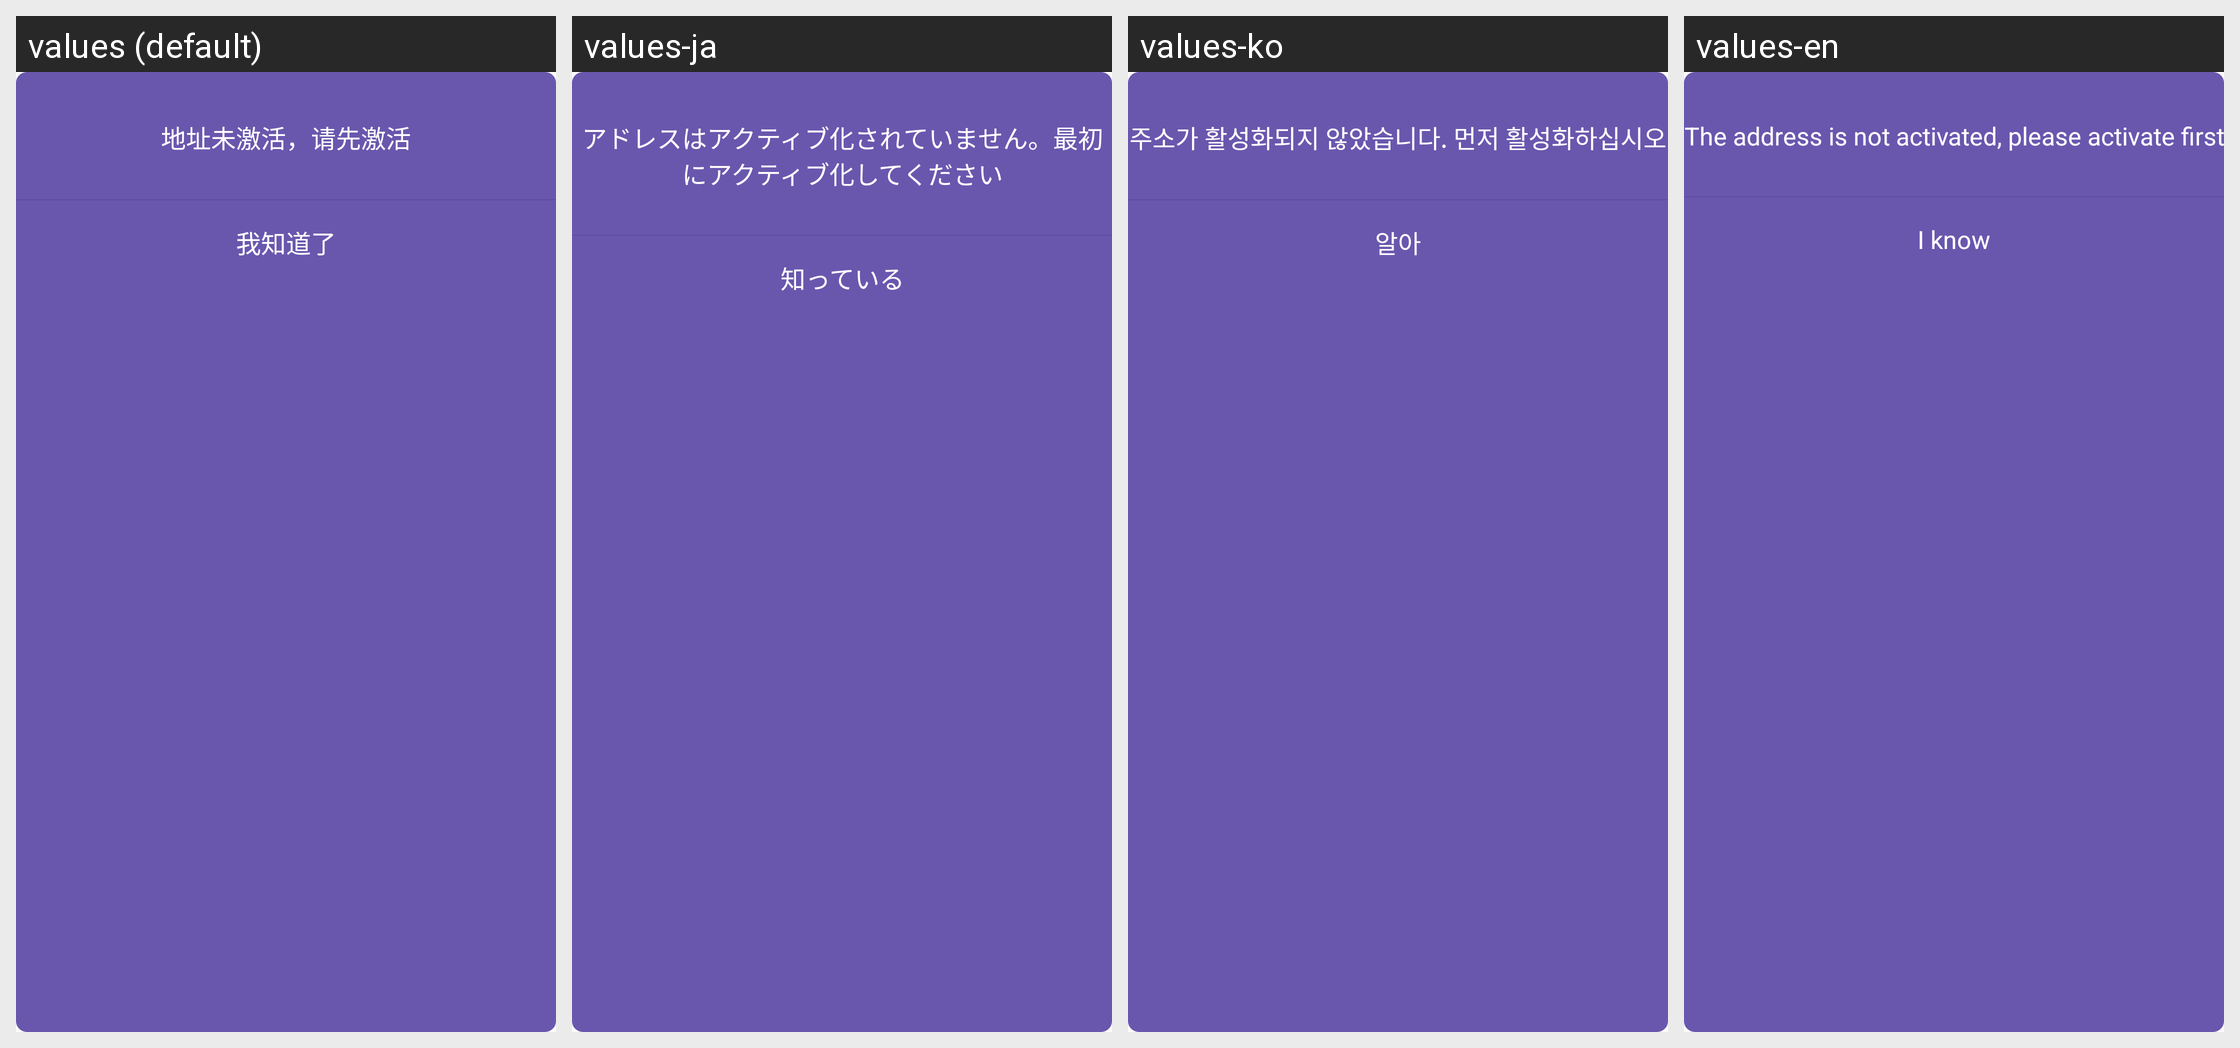

Translations of the strings shown on this Android screen, per locale in the grid:
Android screen res/layout/layout_dialog_tips.xml rendered under 4 locales, left to right: values (default), values-ja, values-ko, values-en. Device: Nexus 5 (rendered at 1080×1920; each locale shown at half size, 540×960, under a caption strip naming it); theme AppTheme.
Other locales in the repository, not shown: values-zh-rCN, values-zh-rTW.
Strings drawn on this screen, with the default value and each locale's value (text and hints the layout hard-codes, and strings that could not be matched under every locale, appear in the picture but are not listed):

tip223
  values: 地址未激活，请先激活
  values-ja: アドレスはアクティブ化されていません。最初にアクティブ化してください
  values-ko: 주소가 활성화되지 않았습니다. 먼저 활성화하십시오
  values-en: The address is not activated, please activate first

tip224
  values: 我知道了
  values-ja: 知っている
  values-ko: 알아
  values-en: I know
